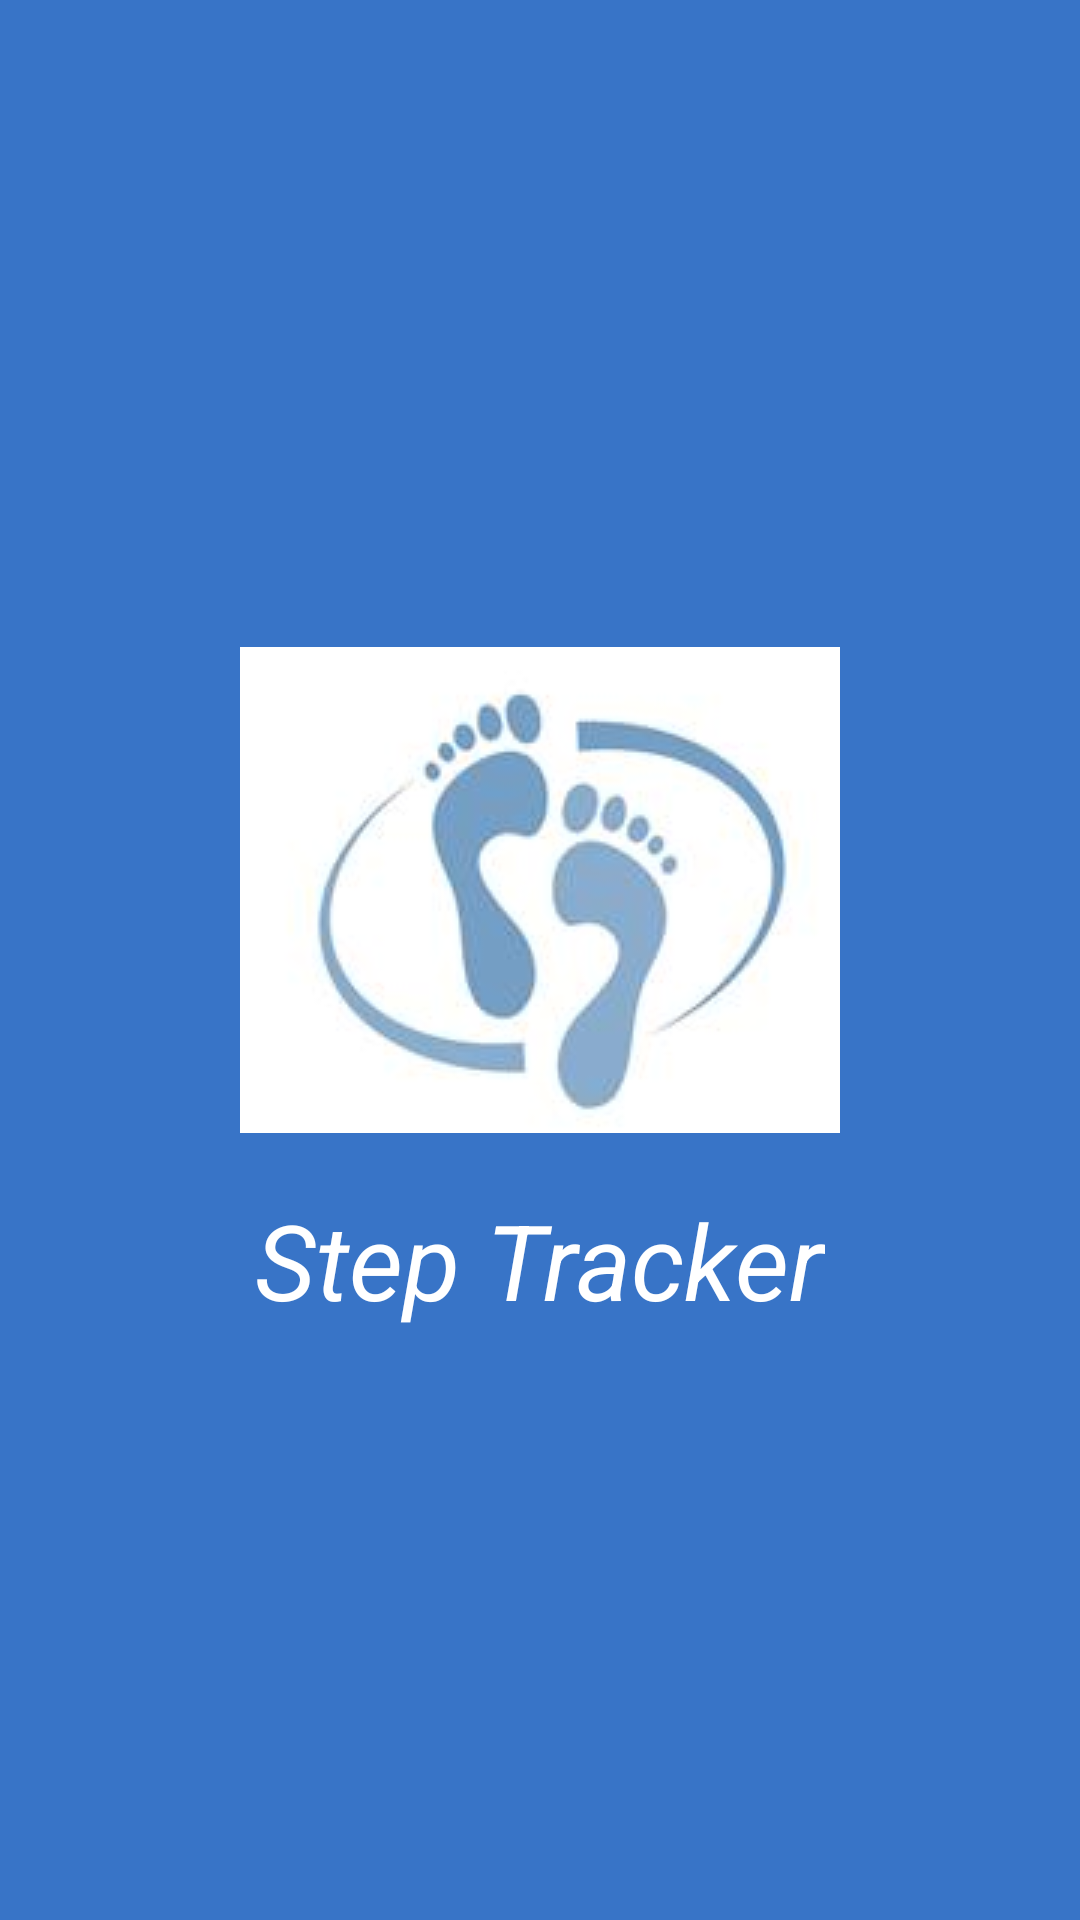

Write the Android layout XML for this screen, with the resource values it uses.
<!-- AndroidManifest.xml: application theme AppTheme -->
<!-- res/layout/activity_splash_screen.xml -->
<?xml version="1.0" encoding="utf-8"?>
<RelativeLayout xmlns:android="http://schemas.android.com/apk/res/android"
    xmlns:app="http://schemas.android.com/apk/res-auto"
    xmlns:tools="http://schemas.android.com/tools"
    android:layout_width="match_parent"
    android:layout_height="match_parent"
    tools:context=".SplashScreen"
    android:background="@color/colorPrimary">


    <LinearLayout
        android:layout_width="match_parent"
        android:layout_height="match_parent"
        android:orientation="vertical"
        android:gravity="center">


        <ImageView
            android:id="@+id/ivLogo"
            android:layout_width="200dp"
            android:layout_height="200dp"
            android:layout_gravity="center"
            android:contentDescription="@string/foot_prints"
            android:src="@drawable/logo3" />

        <TextView
            android:id="@+id/tvSplashScreen"
            android:layout_width="wrap_content"
            android:layout_height="wrap_content"
            android:textSize="35sp"
            android:textStyle="italic"
            android:text="@string/app_name"
            android:layout_gravity="center"
            android:textColor="@color/splash_text"/>

    </LinearLayout>



</RelativeLayout>
<!-- resources referenced by this layout -->
<resources>
  <color name="colorPrimary">#3874c7</color>
  <color name="splash_text">#ffffff</color>
  <!-- drawable logo3: jpg bitmap (drawable, 4335 bytes) -->
  <string name="app_name">Step Tracker</string>
  <string name="foot_prints">Foot Prints</string>
  <style name="AppTheme" parent="Theme.AppCompat.Light.DarkActionBar">
          
          <item name="colorPrimary">@color/colorPrimary</item>
          <item name="colorPrimaryDark">@color/colorPrimaryDark</item>
          <item name="colorAccent">@color/colorAccent</item>
      </style>
  <color name="colorPrimaryDark">#303F9F</color>
  <color name="colorAccent">#FF4081</color>
</resources>
